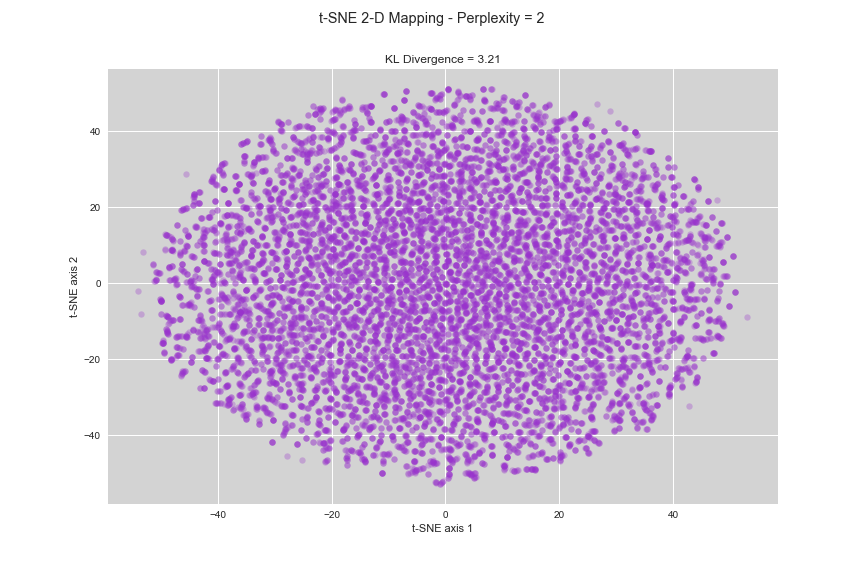

The table this chart was drawn from, first rows:
x-tsne, y-tsne, sample_index
22.55, 40.67, 20731
-9.145, 10.75, 21912
35.35, -5.368, 18471
-19.77, -12.87, 1579
36.85, 15.36, 34070
-31.09, 26.41, 24255
13.92, 15.49, 25065
-3.147, -22.91, 17495
49.4, 12.11, 7817
16.46, -10.29, 4250
22.83, 38.74, 17523
27.18, -11.84, 31060
35.22, -0.963, 17569
-26.35, -24.61, 26800
33.13, -6.542, 16100
9.013, -3.446, 38765
19.36, 23.55, 19453
1.839, -42.09, 3436
-11.59, -41.92, 4482
19.75, 4.692, 25168
-2.069, 11.73, 27683
26.91, 9.398, 24788
19.76, 13.25, 14153
-47.81, 8.537, 36174
30.9, -8.045, 23859
-39.99, -25.28, 20133
-20.57, -16.15, 9969
8.245, -45.15, 3818
-12.5, -1.684, 37445
-20.4, -43.39, 4491
-15.12, -15.24, 20142
13.42, -1.347, 13333
-20.81, -1.162, 11344
18.88, -19.59, 4399
-8.324, 10.9, 26230
-12.04, -7.038, 36571
-18.9, 18.37, 25668
3.577, 7.365, 22669
-32.77, -36.24, 17487
-20.85, -46.59, 4303
12.61, -42.96, 984
13.91, -1.787, 14637
6.795, -6.577, 29075
-40.79, 26.63, 33937
27.73, 11.28, 31575
-8.865, -16.38, 13419
-8.966, -28.05, 5699
13.84, 36.35, 22378
-17.98, 16.8, 35449
5.381, 43.08, 30298
-8.624, -32.66, 35902
-30.79, -23.21, 11273
-7.217, 40.31, 9069
-29.12, -21.37, 9551
10.13, 48.14, 11085
-28.62, -4.794, 13612
14.23, 0.4031, 25530
-30.42, -14.45, 5055
14.66, -31.13, 4257
1.708, 7.371, 39073
... 13,815 more rows
